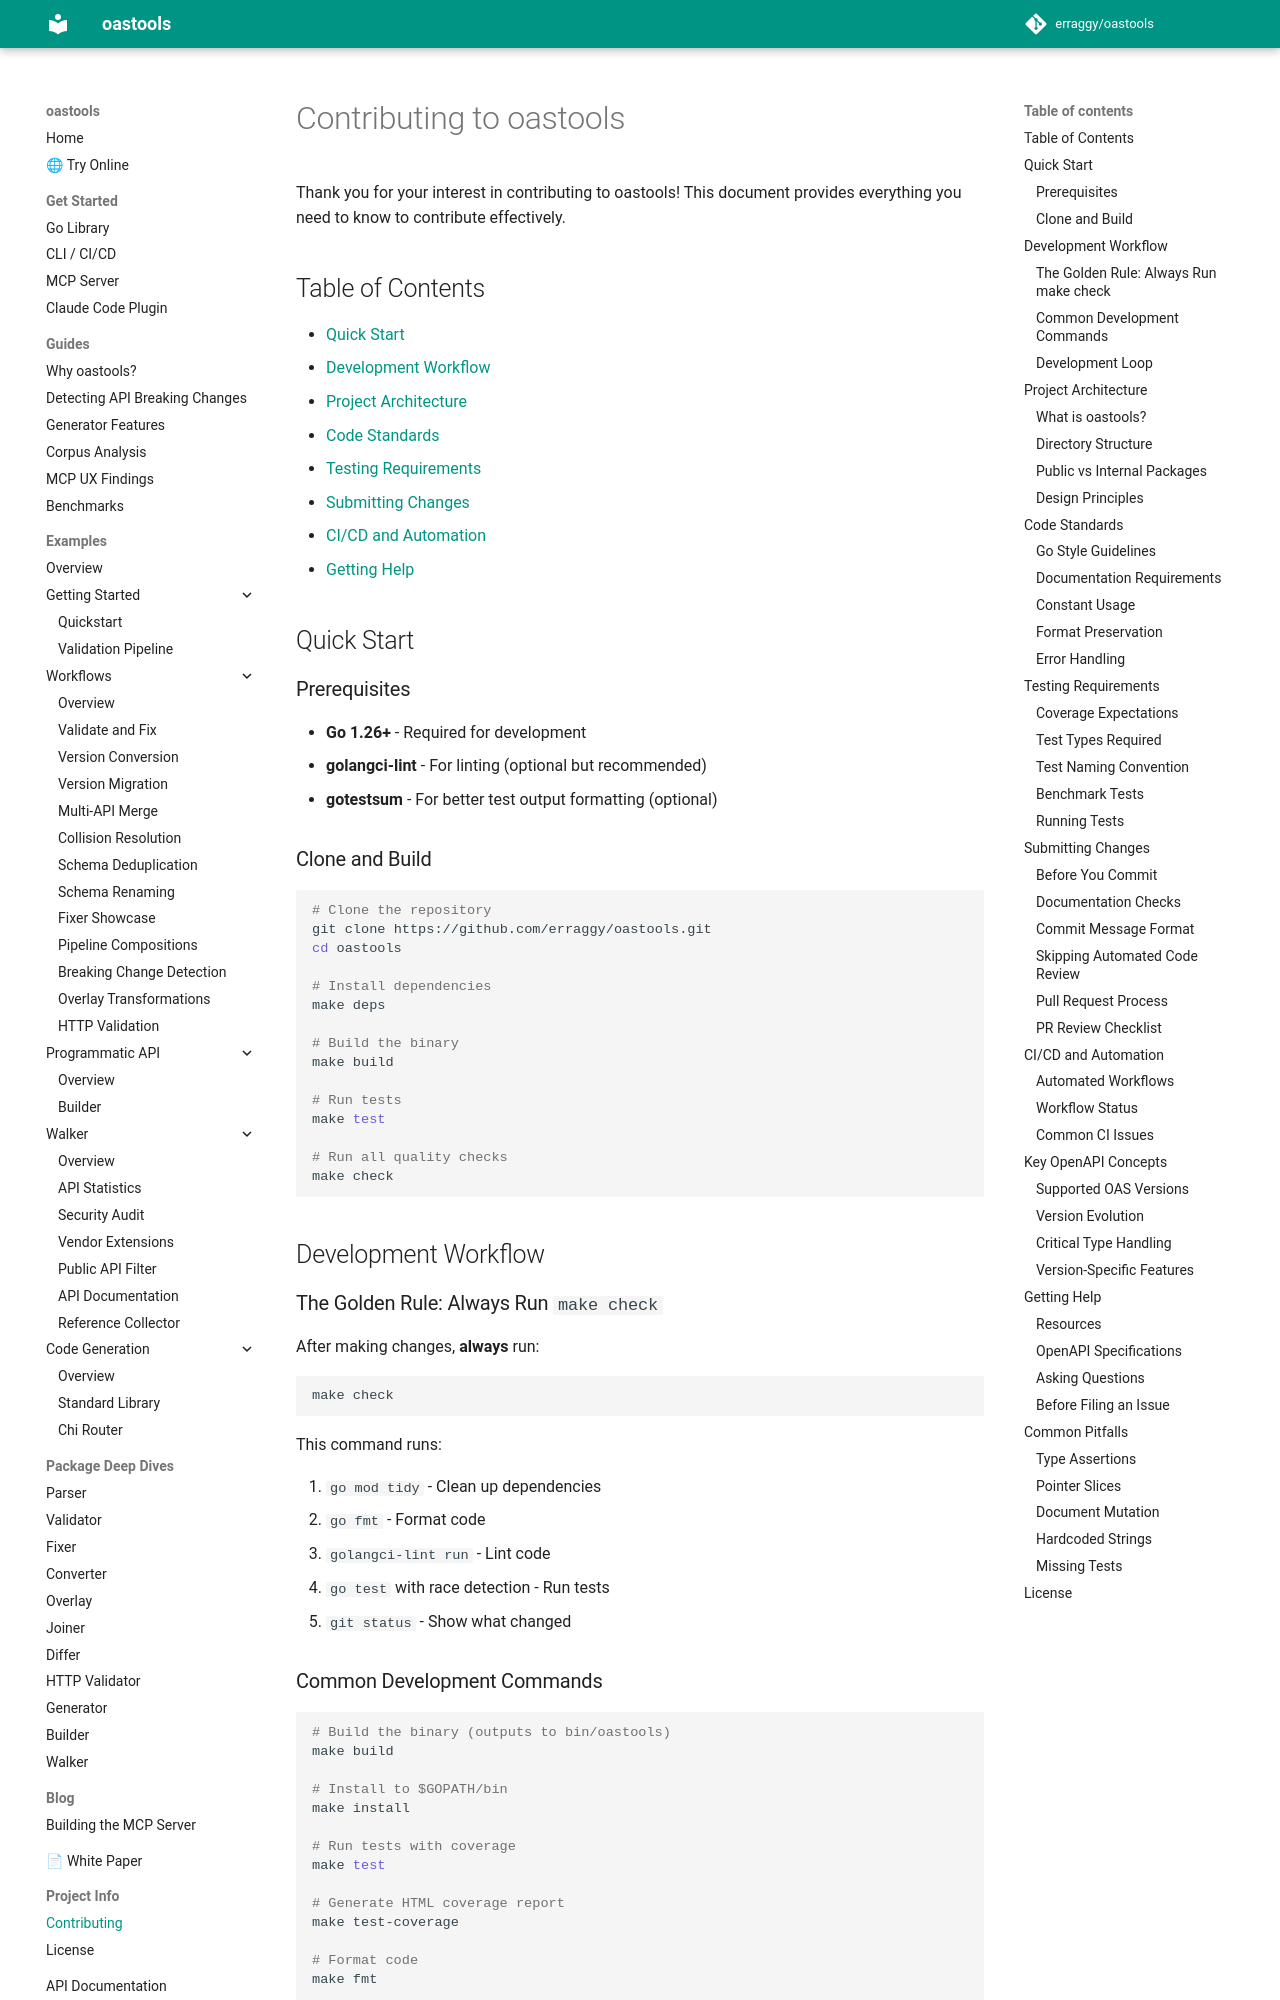

repository: erraggy/oastools · page: CONTRIBUTORS/index.html · generator: mkdocs

# Contributing to oastools

Thank you for your interest in contributing to oastools! This document provides everything you need to know to contribute effectively.

## Table of Contents

- [Quick Start](#quick-start)
- [Development Workflow](#development-workflow)
- [Project Architecture](#project-architecture)
- [Code Standards](#code-standards)
- [Testing Requirements](#testing-requirements)
- [Submitting Changes](#submitting-changes)
- [CI/CD and Automation](#cicd-and-automation)
- [Getting Help](#getting-help)

## Quick Start

### Prerequisites

- **Go 1.26+** - Required for development
- **golangci-lint** - For linting (optional but recommended)
- **gotestsum** - For better test output formatting (optional)

### Clone and Build

```bash
# Clone the repository
git clone https://github.com/erraggy/oastools.git
cd oastools

# Install dependencies
make deps

# Build the binary
make build

# Run tests
make test

# Run all quality checks
make check
```

## Development Workflow

### The Golden Rule: Always Run `make check`

After making changes, **always** run:

```bash
make check
```

This command runs:

1. `go mod tidy` - Clean up dependencies
2. `go fmt` - Format code
3. `golangci-lint run` - Lint code
4. `go test` with race detection - Run tests
5. `git status` - Show what changed

### Common Development Commands

```bash
# Build the binary (outputs to bin/oastools)
make build

# Install to $GOPATH/bin
make install

# Run tests with coverage
make test

# Generate HTML coverage report
make test-coverage

# Format code
make fmt

# Run linter
make lint

# Clean build artifacts
make clean
```

### Development Loop

1. Make your changes
2. Run `make check` to validate
3. Fix any issues reported
4. Commit your changes
5. Create a pull request

## Project Architecture
